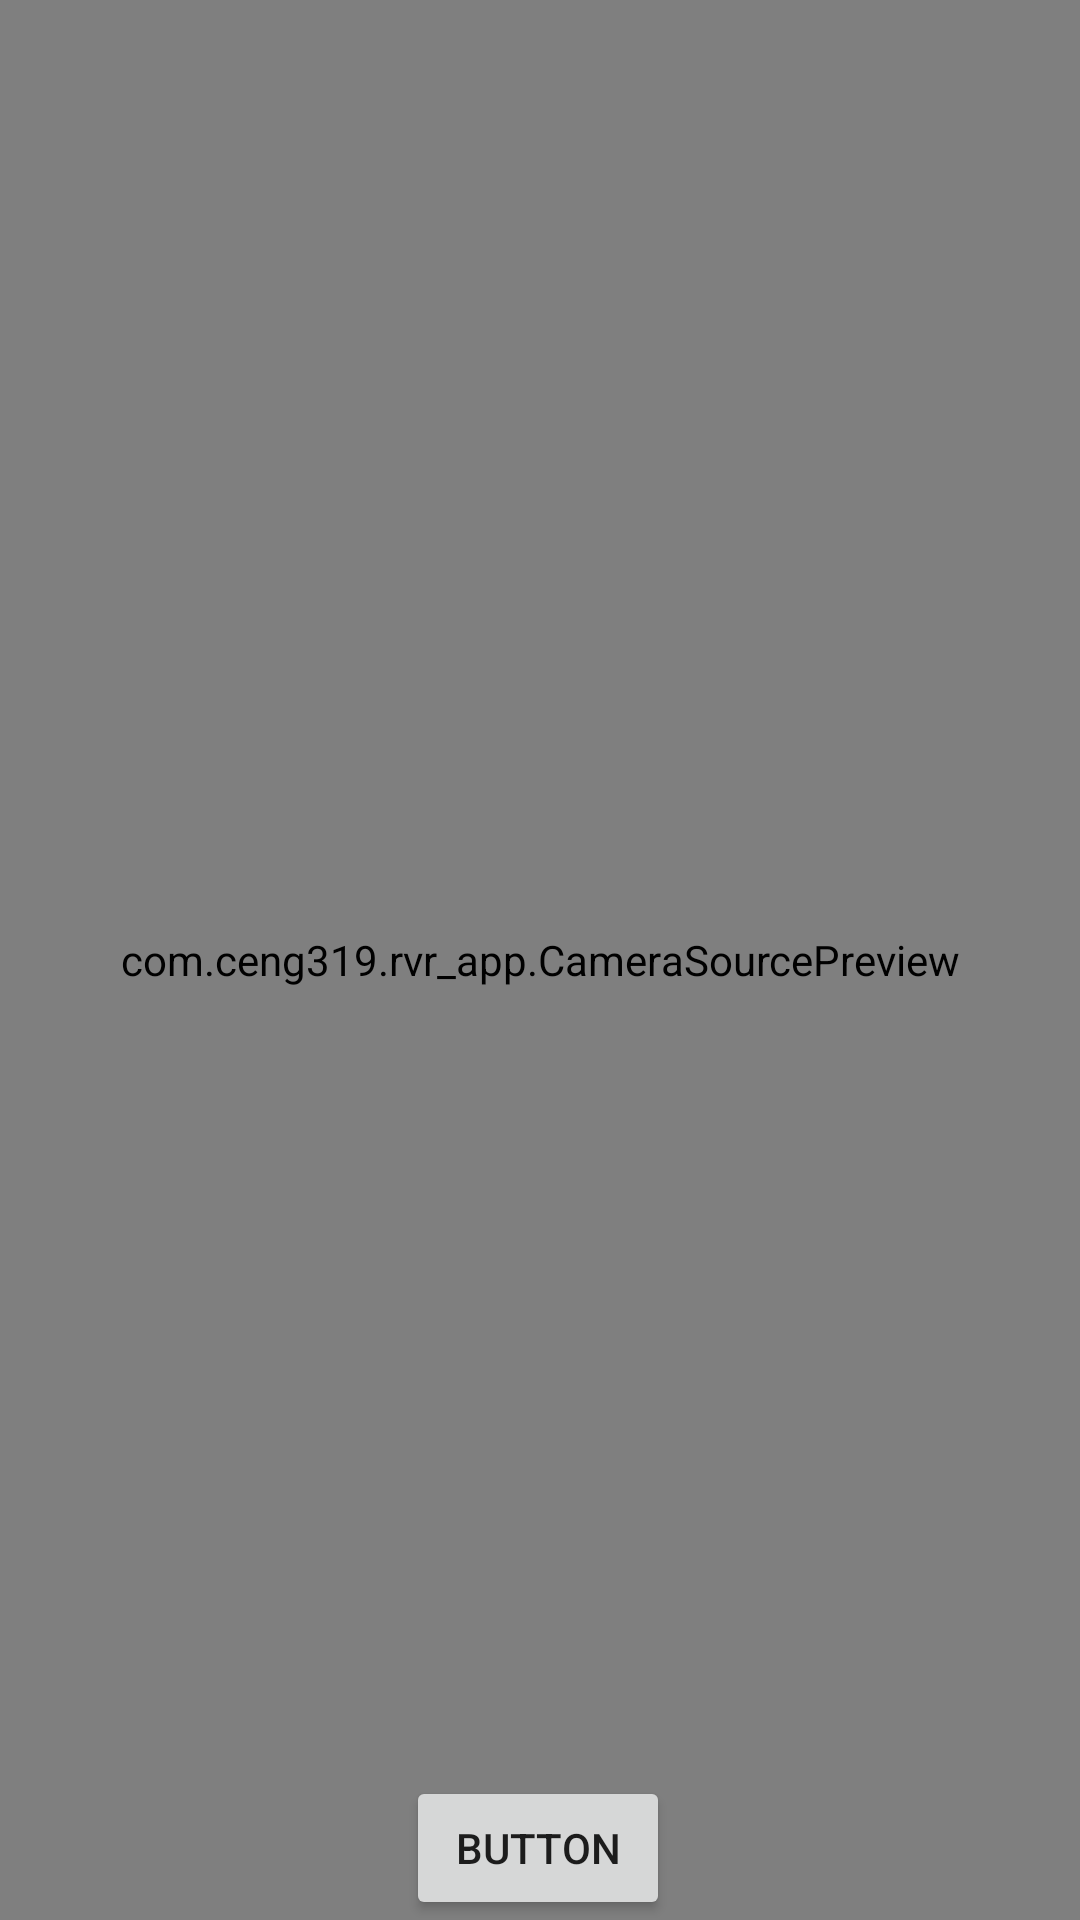

The Android layout XML behind this screen, and the referenced resources:
<!-- AndroidManifest.xml: application theme AppLauncher -->
<!-- res/layout/activity_adddevice.xml -->
<?xml version="1.0" encoding="utf-8"?>
<androidx.constraintlayout.widget.ConstraintLayout
    xmlns:android="http://schemas.android.com/apk/res/android"
    xmlns:tools="http://schemas.android.com/tools"
    xmlns:app="http://schemas.android.com/apk/res-auto"
    android:layout_width="match_parent"
    android:layout_height="match_parent"
    tools:context=".AddDeviceActivity">


    <com.ceng319.rvr_app.CameraSourcePreview
        android:id="@+id/preview"
        android:layout_width="match_parent"
        android:layout_height="match_parent" >

        <com.ceng319.rvr_app.GraphicOverlay
            android:id="@+id/graphicOverlay"
            android:layout_width="match_parent"
            android:layout_height="match_parent" />

    </com.ceng319.rvr_app.CameraSourcePreview>

    <Button
        android:id="@+id/captureButton"
        android:layout_width="wrap_content"
        android:layout_height="wrap_content"
        android:text="Button"
        app:layout_constraintBottom_toBottomOf="@+id/preview"
        app:layout_constraintEnd_toEndOf="parent"
        app:layout_constraintHorizontal_bias="0.498"
        app:layout_constraintStart_toStartOf="parent" />

</androidx.constraintlayout.widget.ConstraintLayout>
<!-- resources referenced by this layout -->
<resources>
  <style name="AppLauncher" parent="Theme.AppCompat.Light.DarkActionBar">
          <item name="android:windowBackground">@drawable/loading_screen</item>
      </style>
  <!-- drawable loading_screen: png bitmap (drawable, 16344 bytes) -->
</resources>
